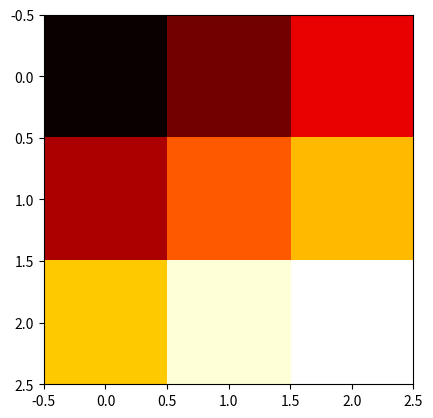

This chart was generated by the following Python code:
# -*- coding: utf-8 -*-
"""
Created on Fri Nov  6 12:24:04 2020

@author: pbuttles
"""

import numpy as np
import matplotlib.pyplot as plt

def euclidNorm(A):
    norm = 0 # initializes norm count
    for i in range(len(A)):
        norm += A[i]**2 # sums squares of elements
    norm = np.sqrt(norm) # takes sqrt of sum of squares
    return norm

def myJacobi(A,b,w,tol):
    iters = 0 # initializes iteration counter to zero
    n = len(A) # initializes n as length of A
    D = np.zeros([n,n]) # initializes diagonal matrix D
    L = np.zeros([n,n]) # initializes lower triangular matrix L
    U = np.zeros([n,n]) # initializes upper triangular matrix U
    Dinv = np.zeros([n,n]) # initializes inverse diagonal matrix Dinv
    for i in range(n):
        D[i][i] = A[i][i] # creates diagonal matrix
        for j in range(n):
            if i>j:
                L[i][j] = A[i][j] # creates lower triangular matrix
            if i<j:
                U[i][j] = A[i][j] # creates upper triangular matrix
    for i in range(n):
        Dinv[i][i] = 1/D[i][i] # inverse of a diagonal matrix is just inverse of the elements, creates Dinv
    x0 = Dinv@b # establishes starting vector x0 as Dinv*b
    x1 = 0 # intializes x1 as 0 to start the while loop
    xdiff = x0 - x1 # computes difference in old and new vectors
    while euclidNorm(xdiff) > tol: # checks for |x0-x1|<tol break condition
        def g(x): # g(x) iterative method as given
            g = -Dinv@(L+U)@x + Dinv@b
            return g
        x1 = w*g(x0) + (1-w)*x0 # relaxes g(x) iterative method with relaxation factor w
        xdiff = x0 - x1 # recomputes xdiff for looping
        x0 = x1 # resets x0 to the new x for looping
        iters += 1 # increases iteration count
    return iters, x1 # returns the number of iterations and the final x vector

#this function exploits geometric symmetries of a square grid like was given,
#and produces a 2D second order differential operator matrix of arbitrary size nxn
def generateA(n):
    n2 = n**2
    A = np.zeros([n2,n2])
    for i in range(len(A)):
        A[i][i] = -4
        for j in range(len(A)):
            if np.abs(i - j) == n:
                A[i][j] = 1
            if np.abs(i - j) == 1 and (i+j+1) % (2*n) != 0:
                A[i][j] = 1
    return A

A = generateA(3) # generates 2D 2nd order diff operator for 3x3
b = np.array([0,0,-100,0,0,-100,-200,-200,-300]) # given b vector, with negative values adjusted from textbook

iters, j = myJacobi(A,b,1,10**(-4)) # iteratively solves laplace equation by jacobi method
J = []; j1 = []; j2 = []; j3 = [] # initializes lists for mapping
for i in range(3): # partitions values into 3 element lists
    j1.append(j[i])
    j2.append(j[i+3])
    j3.append(j[i+6])
J.append(j1);J.append(j2);J.append(j3) # recombines lists into one list
J = np.array(J) # converts to numpy array for plotting
print(J)
plt.imshow(J,cmap="hot") # plots heatmap of values